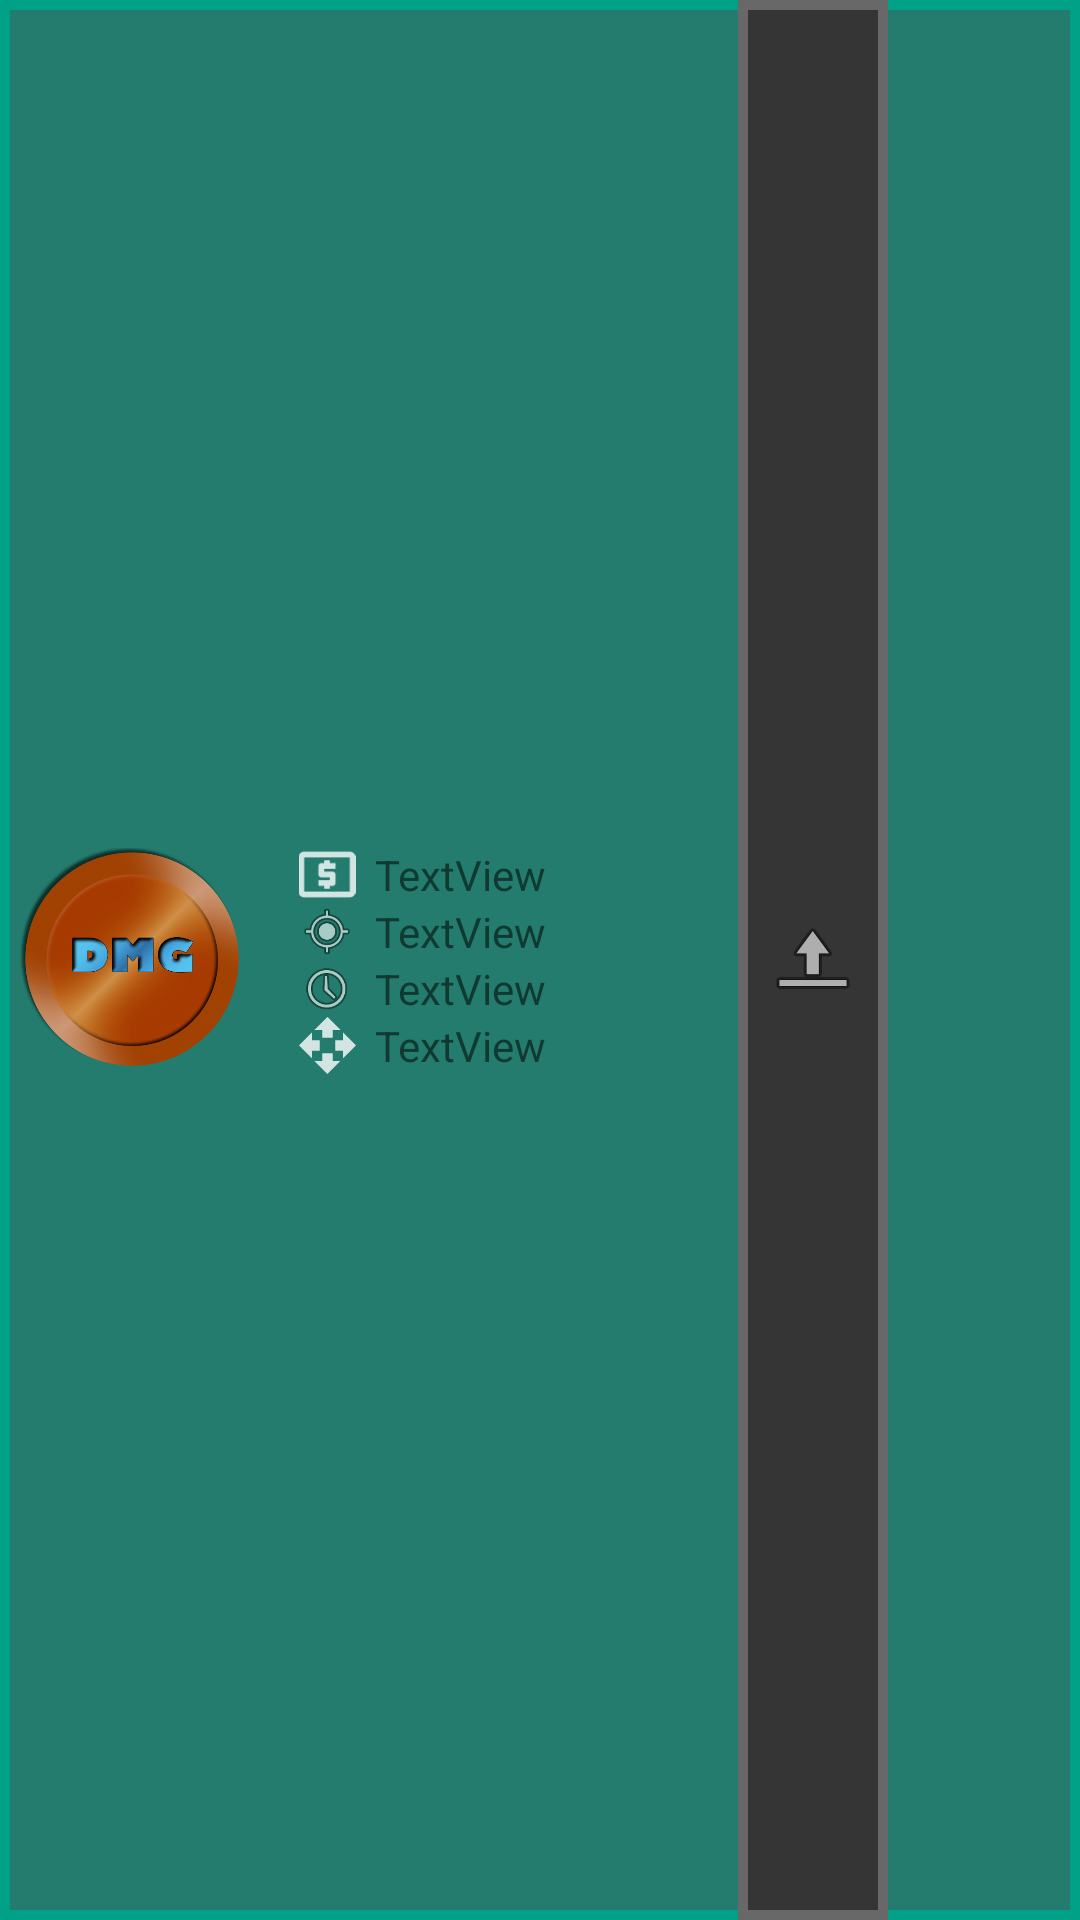

Write the Android layout XML for this screen, with the resource values it uses.
<!-- AndroidManifest.xml: application theme Theme.AppCompat.Light.NoActionBar -->
<!-- res/layout/upgrade_tower_layout.xml -->
<?xml version="1.0" encoding="utf-8"?>
<android.support.constraint.ConstraintLayout xmlns:android="http://schemas.android.com/apk/res/android"
    xmlns:app="http://schemas.android.com/apk/res-auto"
    xmlns:tools="http://schemas.android.com/tools"
    android:id="@+id/linearLayout3"
    android:layout_width="wrap_content"
    android:layout_height="wrap_content"
    android:background="@drawable/ingame_frame_context">

    <ImageView
        android:id="@+id/badge"
        android:layout_width="88dp"
        android:layout_height="0dp"
        android:padding="20px"
        app:layout_constraintBottom_toBottomOf="parent"
        app:layout_constraintStart_toStartOf="parent"
        app:layout_constraintTop_toTopOf="parent"
        app:srcCompat="@drawable/badge_dmg_1" />

    <TableLayout
        android:id="@+id/tableLayout3"
        android:layout_width="wrap_content"
        android:layout_height="wrap_content"
        android:layout_margin="5dp"
        app:layout_constraintBottom_toBottomOf="parent"
        app:layout_constraintStart_toEndOf="@+id/badge"
        app:layout_constraintTop_toTopOf="parent">

        <TableRow
            android:layout_width="match_parent"
            android:layout_height="match_parent">

            <ImageView
                android:id="@+id/imageView19"
                android:layout_width="wrap_content"
                android:layout_height="match_parent"
                app:srcCompat="@drawable/gold" />

            <TextView
                android:id="@+id/txtPrice"
                android:layout_width="wrap_content"
                android:layout_height="wrap_content"
                android:text="TextView" />
        </TableRow>

        <TableRow
            android:layout_width="match_parent"
            android:layout_height="match_parent">

            <ImageView
                android:id="@+id/imageView23"
                android:layout_width="15dp"
                android:layout_height="match_parent"
                app:srcCompat="@android:drawable/ic_menu_mylocation" />

            <TextView
                android:id="@+id/txtDmg"
                android:layout_width="wrap_content"
                android:layout_height="wrap_content"
                android:text="TextView" />
        </TableRow>

        <TableRow
            android:layout_width="match_parent"
            android:layout_height="match_parent">

            <ImageView
                android:id="@+id/imageView24"
                android:layout_width="wrap_content"
                android:layout_height="match_parent"
                app:srcCompat="@android:drawable/ic_menu_recent_history" />

            <TextView
                android:id="@+id/txtVel"
                android:layout_width="wrap_content"
                android:layout_height="wrap_content"
                android:text="TextView" />
        </TableRow>

        <TableRow
            android:layout_width="match_parent"
            android:layout_height="match_parent">

            <ImageView
                android:id="@+id/imageView25"
                android:layout_width="wrap_content"
                android:layout_height="match_parent"
                app:srcCompat="@drawable/rangesym" />

            <TextView
                android:id="@+id/txtRad"
                android:layout_width="wrap_content"
                android:layout_height="wrap_content"
                android:text="TextView" />
        </TableRow>
    </TableLayout>

    <ImageButton
        android:id="@+id/upgradeButton2"
        android:layout_width="150px"
        android:layout_height="0dp"
        android:background="@drawable/buy_ingame_btn"
        app:layout_constraintBottom_toBottomOf="parent"
        app:layout_constraintEnd_toEndOf="parent"
        app:layout_constraintStart_toEndOf="@+id/tableLayout3"
        app:layout_constraintTop_toTopOf="parent"
        app:srcCompat="@android:drawable/ic_menu_upload" />

</android.support.constraint.ConstraintLayout>
<!-- resources referenced by this layout -->
<resources>
  <!-- drawable badge_dmg_1: png bitmap (drawable-hdpi, 86007 bytes) -->
  <!-- drawable buy_ingame_btn (drawable) -->
  <?xml version="1.0" encoding="utf-8"?>
  <selector xmlns:android="http://schemas.android.com/apk/res/android">
      <item android:state_pressed="true">
          <shape android:shape="rectangle">
              <solid android:color="#707070"/>
              <stroke android:width="10px" android:color="#C5C5C5"/>
          </shape>
      </item>
      <item>
          <shape android:shape="rectangle">
              <solid android:color="#353535"/>
              <stroke android:width="10px" android:color="#686868"/>
          </shape>
      </item>
  </selector>
  <!-- drawable gold (drawable-anydpi) -->
  <vector xmlns:android="http://schemas.android.com/apk/res/android"
      android:width="24dp"
      android:height="24dp"
      android:viewportWidth="24"
      android:viewportHeight="24"
      android:tint="#FFFFFF"
      android:alpha="0.8">
    <group android:scaleX="1.2"
        android:scaleY="1.2"
        android:translateX="-2.4"
        android:translateY="-2.4">
      <path
          android:fillColor="@android:color/white"
          android:pathData="M11,17h2v-1h1c0.55,0 1,-0.45 1,-1v-3c0,-0.55 -0.45,-1 -1,-1h-3v-1h4L15,8h-2L13,7h-2v1h-1c-0.55,0 -1,0.45 -1,1v3c0,0.55 0.45,1 1,1h3v1L9,14v2h2v1zM20,4L4,4c-1.11,0 -1.99,0.89 -1.99,2L2,18c0,1.11 0.89,2 2,2h16c1.11,0 2,-0.89 2,-2L22,6c0,-1.11 -0.89,-2 -2,-2zM20,18L4,18L4,6h16v12z"/>
    </group>
  </vector>
  <!-- drawable ingame_frame_context (drawable) -->
  <?xml version="1.0" encoding="utf-8"?>
  <shape xmlns:android="http://schemas.android.com/apk/res/android" android:shape="rectangle">
      <solid android:color="#FF237C6D"/>
      <stroke android:width="10px" android:color="#FF00A186"/>
  </shape>
  <!-- drawable rangesym (drawable-anydpi) -->
  <vector xmlns:android="http://schemas.android.com/apk/res/android"
      android:width="24dp"
      android:height="24dp"
      android:viewportWidth="24"
      android:viewportHeight="24"
      android:tint="#FFFFFF"
      android:alpha="0.8">
    <group android:scaleX="1.0909091"
        android:scaleY="1.0909091"
        android:translateX="-1.0909091"
        android:translateY="-1.0909091">
      <path
          android:fillColor="@android:color/white"
          android:pathData="M10,9h4L14,6h3l-5,-5 -5,5h3v3zM9,10L6,10L6,7l-5,5 5,5v-3h3v-4zM23,12l-5,-5v3h-3v4h3v3l5,-5zM14,15h-4v3L7,18l5,5 5,-5h-3v-3z"/>
    </group>
  </vector>
</resources>
